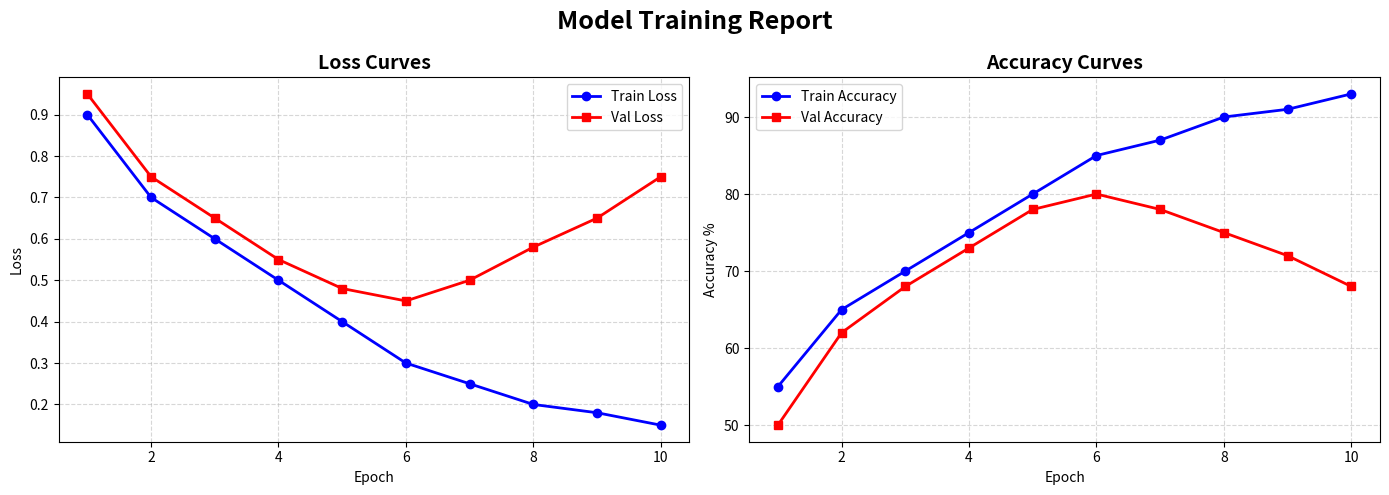

The matplotlib source for this figure:
import matplotlib.pyplot as plt

epochs = [1, 2, 3, 4, 5, 6, 7, 8, 9, 10]

train_loss = [0.9, 0.7, 0.6, 0.5, 0.4, 0.3, 0.25, 0.2, 0.18, 0.15]
val_loss   = [0.95, 0.75, 0.65, 0.55, 0.48, 0.45, 0.5, 0.58, 0.65, 0.75]

train_acc  = [55, 65, 70, 75, 80, 85, 87, 90, 91, 93]
val_acc    = [50, 62, 68, 73, 78, 80, 78, 75, 72, 68]

fig, ax = plt.subplots(1, 2, figsize=(14, 5))

# Left — Loss curves
ax[0].plot(epochs, train_loss, color="blue",
           marker="o", linewidth=2, label="Train Loss")
ax[0].plot(epochs, val_loss, color="red",
           marker="s", linewidth=2, label="Val Loss")
ax[0].set_title("Loss Curves", fontsize=14, fontweight="bold")
ax[0].set_xlabel("Epoch")
ax[0].set_ylabel("Loss")
ax[0].legend()
ax[0].grid(axis="both", linestyle="--", alpha=0.5)

# Right — Accuracy curves
ax[1].plot(epochs, train_acc, color="blue",
           marker="o", linewidth=2, label="Train Accuracy")
ax[1].plot(epochs, val_acc, color="red",
           marker="s", linewidth=2, label="Val Accuracy")
ax[1].set_title("Accuracy Curves", fontsize=14, fontweight="bold")
ax[1].set_xlabel("Epoch")
ax[1].set_ylabel("Accuracy %")
ax[1].legend()
ax[1].grid(axis="both", linestyle="--", alpha=0.5)

fig.suptitle("Model Training Report",
             fontsize=18, fontweight="bold")

plt.tight_layout()
plt.show()
